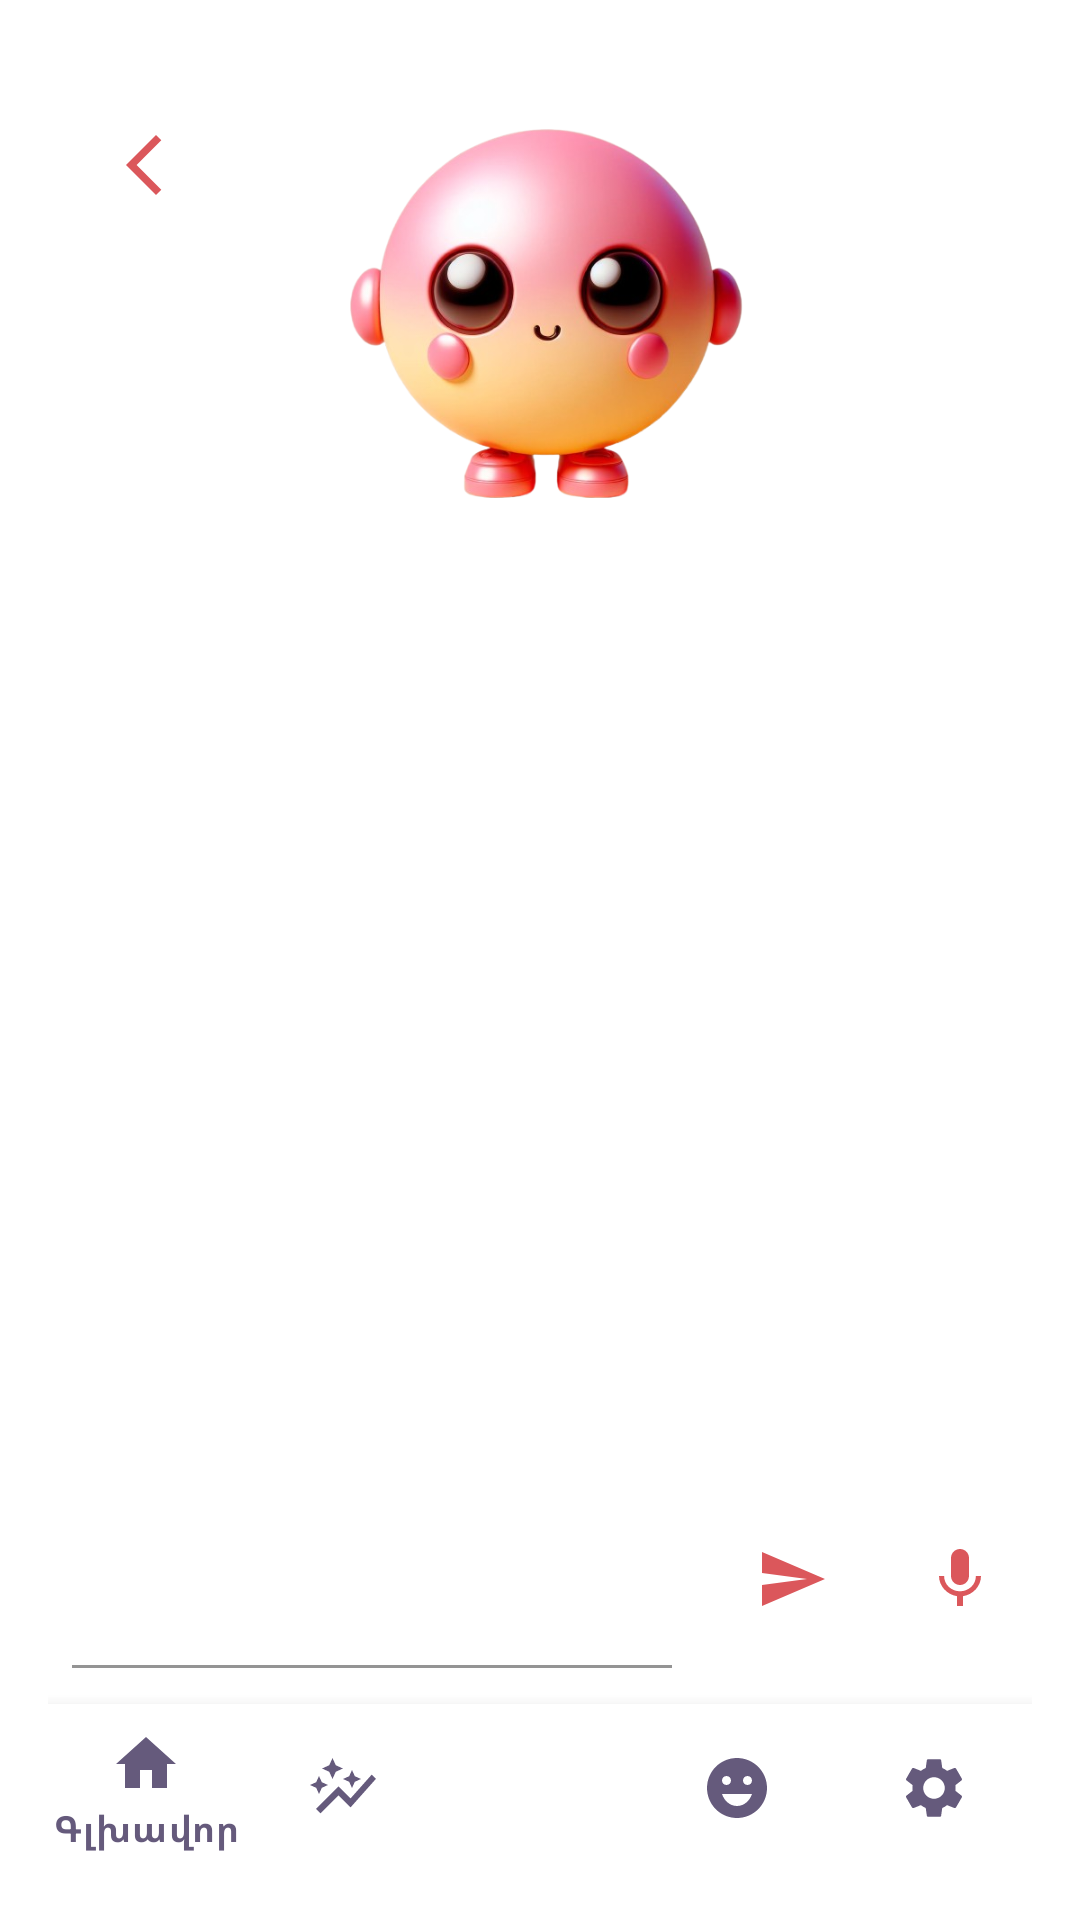

Android layout source for this screen:
<!-- AndroidManifest.xml: application theme Theme.MyApplicationTest -->
<!-- res/layout/activity_main.xml -->
<?xml version="1.0" encoding="utf-8"?>
<RelativeLayout xmlns:android="http://schemas.android.com/apk/res/android"
    xmlns:app="http://schemas.android.com/apk/res-auto"
    xmlns:tools="http://schemas.android.com/tools"
    android:id="@+id/main"
    android:layout_width="match_parent"
    android:layout_height="match_parent"
    android:padding="16dp"
    tools:context=".MainActivity">

    <ImageButton
        android:layout_width="wrap_content"
        android:layout_height="wrap_content"
        android:layout_marginStart="8dp"
        android:layout_marginTop="15dp"
        android:padding="12dp"
        android:src="@drawable/baseline_arrow_back_ios_new_24"
        android:background="@color/white"
        android:onClick="back"
        />

    <ImageView
        android:id="@+id/imageView"
        android:layout_width="150dp"
        android:layout_height="150dp"
        android:layout_marginTop="15dp"
        android:layout_centerHorizontal="true"
        android:layout_alignParentTop="true"
        android:src="@drawable/appchar" />

    <androidx.recyclerview.widget.RecyclerView
        android:id="@+id/recyclerView"
        android:layout_width="match_parent"
        android:layout_height="match_parent"
        android:layout_above="@id/bottomLayout"
        android:layout_below="@id/imageView" />

    <LinearLayout
        android:id="@+id/bottomLayout"
        android:layout_width="match_parent"
        android:layout_height="wrap_content"
        android:layout_alignParentBottom="true"
        android:orientation="horizontal"
        android:gravity="end">

        
        <com.google.android.material.textfield.TextInputLayout
            android:id="@+id/textInputLayout"
            android:layout_width="0dp"
            android:layout_weight="1"
            android:layout_height="wrap_content"
            android:layout_marginTop="5dp"
            android:layout_marginBottom="60dp"
            >

            <com.google.android.material.textfield.TextInputLayout
                android:id="@+id/textInput"
                android:layout_width="match_parent"
                android:layout_height="wrap_content"
                app:cursorColor="#655A7C"
                app:hintTextColor="@color/lavender"
                app:boxStrokeColor="@color/lavender"
                android:layout_margin="8dp">

                <com.google.android.material.textfield.TextInputEditText
                    android:id="@+id/queryEditText"
                    android:fontFamily="@font/bokoniqueregular"
                    android:layout_width="match_parent"
                    android:layout_height="wrap_content"
                    android:background="@android:color/transparent"
                    android:textColor="@android:color/black"/>

            </com.google.android.material.textfield.TextInputLayout>


        </com.google.android.material.textfield.TextInputLayout>

        
        <LinearLayout
            android:layout_width="wrap_content"
            android:layout_height="wrap_content"
            android:orientation="horizontal">

            <ImageButton
                android:id="@+id/sendPromptButton"
                android:layout_width="wrap_content"
                android:layout_height="wrap_content"
                android:layout_marginStart="8dp"
                android:layout_marginTop="15dp"
                android:background="@color/white"
                android:src="@drawable/baseline_send_24"
                android:padding="12dp" />

            <ImageButton
                android:id="@+id/VoiceButton"
                android:layout_width="wrap_content"
                android:layout_height="wrap_content"
                android:layout_marginStart="8dp"
                android:src="@drawable/baseline_mic_24"
                android:backgroundTint="@color/white"
                android:layout_marginTop="15dp"
                android:padding="12dp"
                android:onClick="getSpeechInput" />
        </LinearLayout>

    </LinearLayout>

    <ProgressBar
        android:id="@+id/sendPromptProgressBar"
        style="?android:attr/progressBarStyle"
        android:layout_width="match_parent"
        android:layout_height="wrap_content"
        android:layout_marginTop="32dp"
        android:visibility="gone" />

    <com.google.android.material.bottomnavigation.BottomNavigationView
        android:id="@+id/bottom_navigation"
        android:layout_width="match_parent"
        android:layout_height="wrap_content"
        android:layout_alignParentBottom="true"
        app:itemTextColor="#655A7C"
        app:itemIconTint="#655A7C"
        app:menu="@menu/bottom_menu" />

</RelativeLayout>
<!-- resources referenced by this layout -->
<resources>
  <color name="lavender">#DB575B</color>
  <color name="white">#FFFFFF</color>
  <!-- drawable appchar: png bitmap (drawable, 183500 bytes) -->
  <!-- drawable baseline_arrow_back_ios_new_24 (drawable) -->
  <vector xmlns:android="http://schemas.android.com/apk/res/android" android:height="24dp" android:tint="#DB575B" android:viewportHeight="24" android:viewportWidth="24" android:width="24dp">
        
      <path android:fillColor="@android:color/white" android:pathData="M17.77,3.77l-1.77,-1.77l-10,10l10,10l1.77,-1.77l-8.23,-8.23z"/>
      
  </vector>
  <!-- drawable baseline_mic_24 (drawable) -->
  <vector xmlns:android="http://schemas.android.com/apk/res/android"
      android:autoMirrored="true"
      android:height="24dp"
      android:viewportWidth="24"
      android:viewportHeight="24"
      android:width="24dp">
  
      <path
          android:fillColor="@color/lavender"
          android:pathData="M12,14c1.66,0 2.99,-1.34 2.99,-3L15,5c0,-1.66 -1.34,-3 -3,-3S9,3.34 9,5v6c0,1.66 1.34,3 3,3zM17.3,11c0,3 -2.54,5.1 -5.3,5.1S6.7,14 6.7,11L5,11c0,3.41 2.72,6.23 6,6.72L11,21h2v-3.28c3.28,-0.48 6,-3.3 6,-6.72h-1.7z"/>
  
  </vector>
  <!-- drawable baseline_send_24 (drawable) -->
  <vector xmlns:android="http://schemas.android.com/apk/res/android"
      android:autoMirrored="true"
      android:height="24dp"
      android:viewportWidth="24"
      android:viewportHeight="24"
      android:width="24dp">
  
      <path
          android:fillColor="@color/lavender"
          android:pathData="M2.01,21L23,12 2.01,3 2,10l15,2 -15,2z"/>
  
  </vector>
  <style name="Theme.MyApplicationTest" parent="Theme.MaterialComponents.Light.NoActionBar">
          <item name="android:statusBarColor">#B4ECE1FB</item>
  
          
      </style>
</resources>
